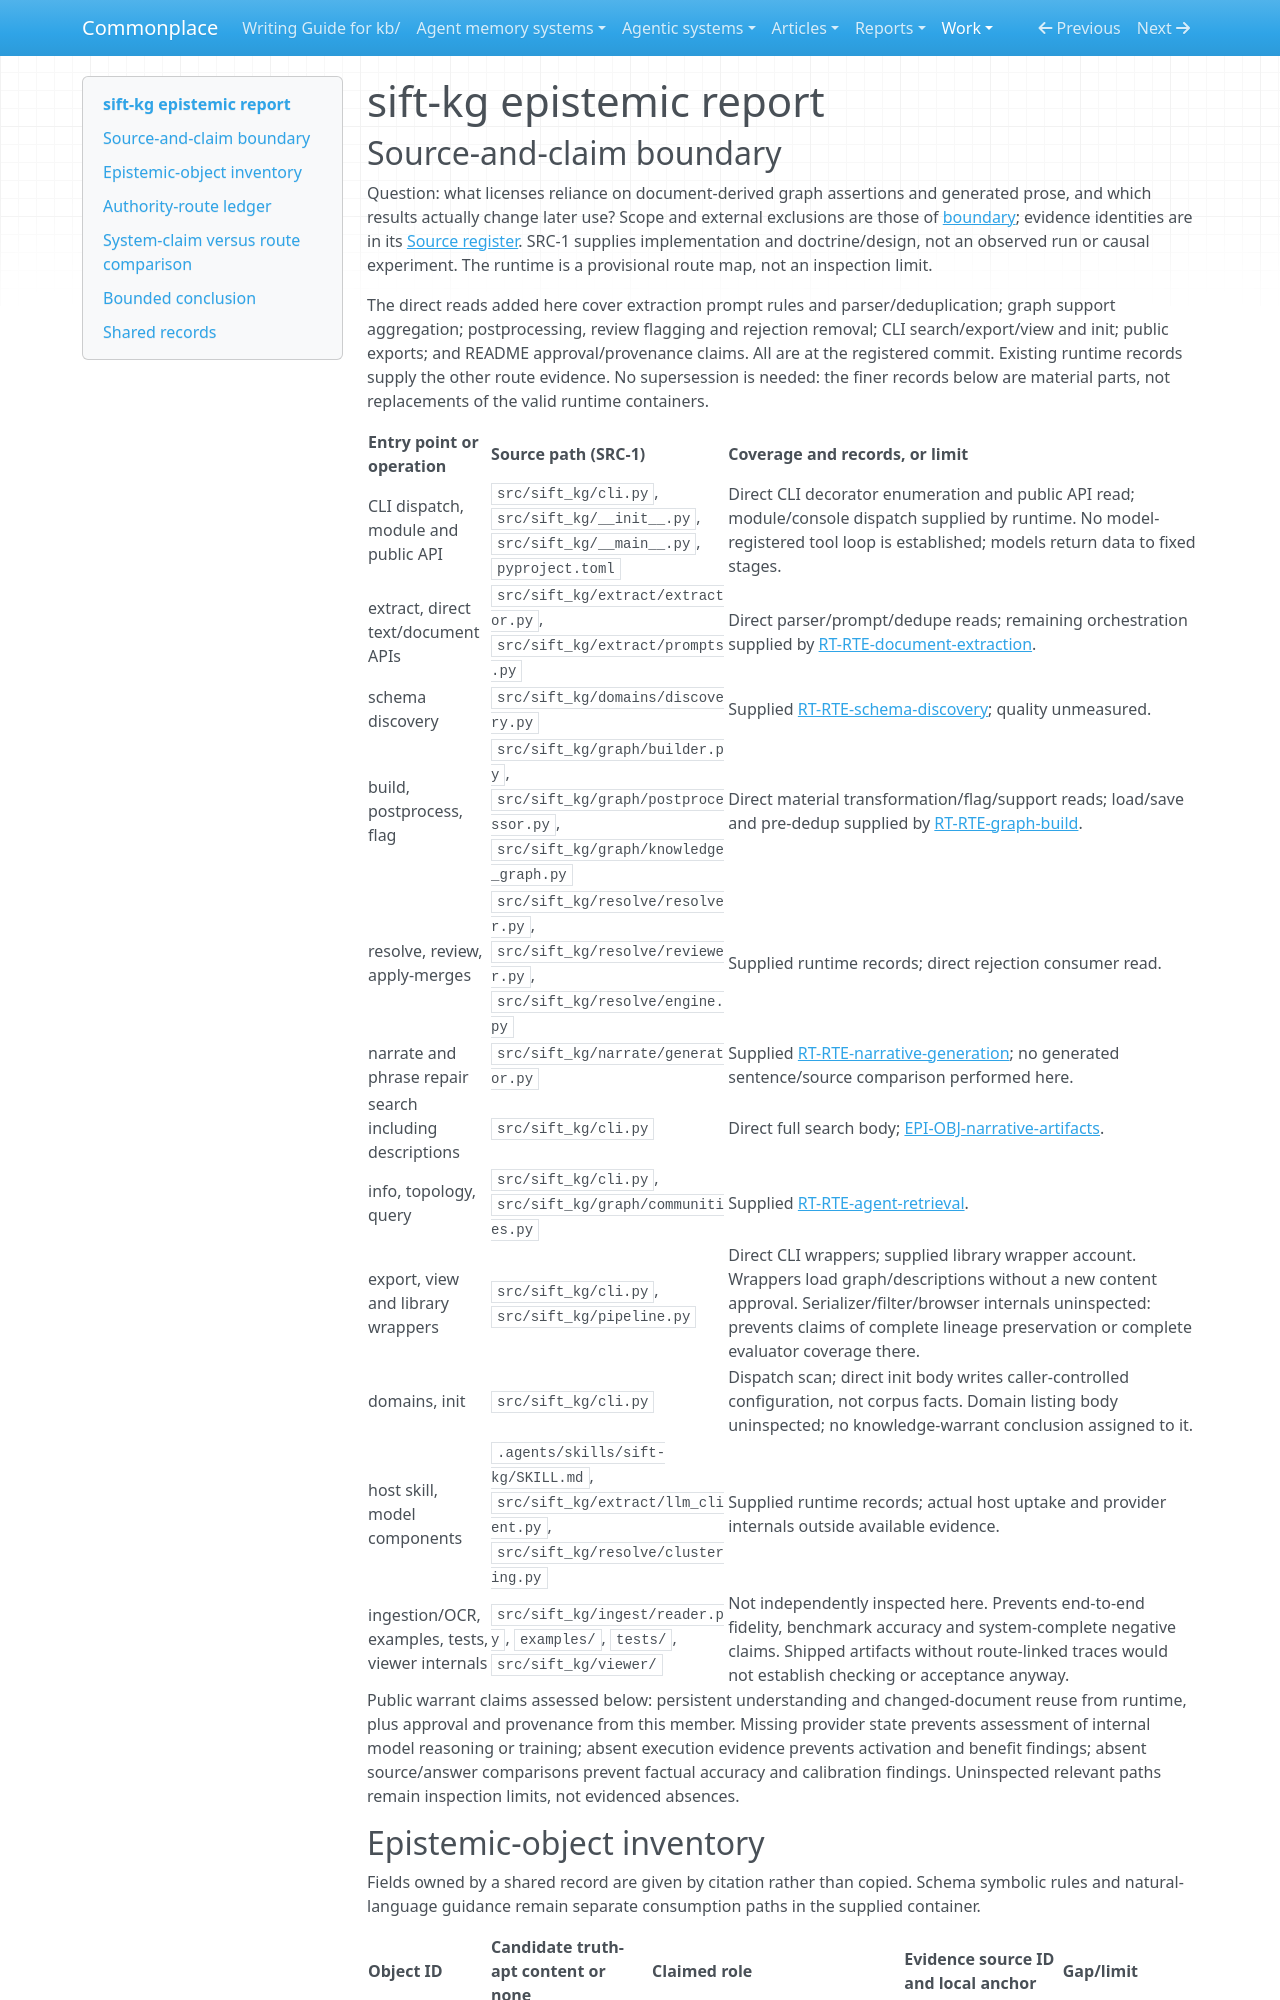

repository: zby/commonplace · page: work/agentic-system-completion/evidence/publications/sift-kg/AAS-2026-10-18-sift-kg-e56bce0de992-01/epistemic/index.html · generator: mkdocs

---
type: agentic-system-analyses/types/agentic-system-epistemic-report.md
description: "sift-kg epistemic routes: source attribution, structural checks, confidence policies and later reliance."
run-id: AAS-2026-10-18-sift-kg-e56bce0de992-01
reviewed-boundary: "d786991c024f5401f113fc0cb70aee96dd1bd3bf"
---

# sift-kg epistemic report

## Source-and-claim boundary

Question: what licenses reliance on document-derived graph assertions and generated prose, and which results actually change later use? Scope and external exclusions are those of [boundary](boundary.md#boundary-and-evidence); evidence identities are in its [Source register](boundary.md#source-register). SRC-1 supplies implementation and doctrine/design, not an observed run or causal experiment. The runtime is a provisional route map, not an inspection limit.

The direct reads added here cover extraction prompt rules and parser/deduplication; graph support aggregation; postprocessing, review flagging and rejection removal; CLI search/export/view and init; public exports; and README approval/provenance claims. All are at the registered commit. Existing runtime records supply the other route evidence. No supersession is needed: the finer records below are material parts, not replacements of the valid runtime containers.

| Entry point or operation | Source path (SRC-1) | Coverage and records, or limit |
|---|---|---|
| CLI dispatch, module and public API | `src/sift_kg/cli.py`, `src/sift_kg/__init__.py`, `src/sift_kg/__main__.py`, `pyproject.toml` | Direct CLI decorator enumeration and public API read; module/console dispatch supplied by runtime. No model-registered tool loop is established; models return data to fixed stages. |
| extract, direct text/document APIs | `src/sift_kg/extract/extractor.py`, `src/sift_kg/extract/prompts.py` | Direct parser/prompt/dedupe reads; remaining orchestration supplied by [RT-RTE-document-extraction](runtime.md#rt-rte-document-extraction). |
| schema discovery | `src/sift_kg/domains/discovery.py` | Supplied [RT-RTE-schema-discovery](runtime.md#rt-rte-schema-discovery); quality unmeasured. |
| build, postprocess, flag | `src/sift_kg/graph/builder.py`, `src/sift_kg/graph/postprocessor.py`, `src/sift_kg/graph/knowledge_graph.py` | Direct material transformation/flag/support reads; load/save and pre-dedup supplied by [RT-RTE-graph-build](runtime.md#rt-rte-graph-build). |
| resolve, review, apply-merges | `src/sift_kg/resolve/resolver.py`, `src/sift_kg/resolve/reviewer.py`, `src/sift_kg/resolve/engine.py` | Supplied runtime records; direct rejection consumer read. |
| narrate and phrase repair | `src/sift_kg/narrate/generator.py` | Supplied [RT-RTE-narrative-generation](runtime.md#rt-rte-narrative-generation); no generated sentence/source comparison performed here. |
| search including descriptions | `src/sift_kg/cli.py` | Direct full search body; [EPI-OBJ-narrative-artifacts](#epi-obj-narrative-artifacts). |
| info, topology, query | `src/sift_kg/cli.py`, `src/sift_kg/graph/communities.py` | Supplied [RT-RTE-agent-retrieval](runtime.md#rt-rte-agent-retrieval). |
| export, view and library wrappers | `src/sift_kg/cli.py`, `src/sift_kg/pipeline.py` | Direct CLI wrappers; supplied library wrapper account. Wrappers load graph/descriptions without a new content approval. Serializer/filter/browser internals uninspected: prevents claims of complete lineage preservation or complete evaluator coverage there. |
| domains, init | `src/sift_kg/cli.py` | Dispatch scan; direct init body writes caller-controlled configuration, not corpus facts. Domain listing body uninspected; no knowledge-warrant conclusion assigned to it. |
| host skill, model components | `.agents/skills/sift-kg/SKILL.md`, `src/sift_kg/extract/llm_client.py`, `src/sift_kg/resolve/clustering.py` | Supplied runtime records; actual host uptake and provider internals outside available evidence. |
| ingestion/OCR, examples, tests, viewer internals | `src/sift_kg/ingest/reader.py`, `examples/`, `tests/`, `src/sift_kg/viewer/` | Not independently inspected here. Prevents end-to-end fidelity, benchmark accuracy and system-complete negative claims. Shipped artifacts without route-linked traces would not establish checking or acceptance anyway. |

Public warrant claims assessed below: persistent understanding and changed-document reuse from runtime, plus approval and provenance from this member. Missing provider state prevents assessment of internal model reasoning or training; absent execution evidence prevents activation and benefit findings; absent source/answer comparisons prevent factual accuracy and calibration findings. Uninspected relevant paths remain inspection limits, not evidenced absences.
